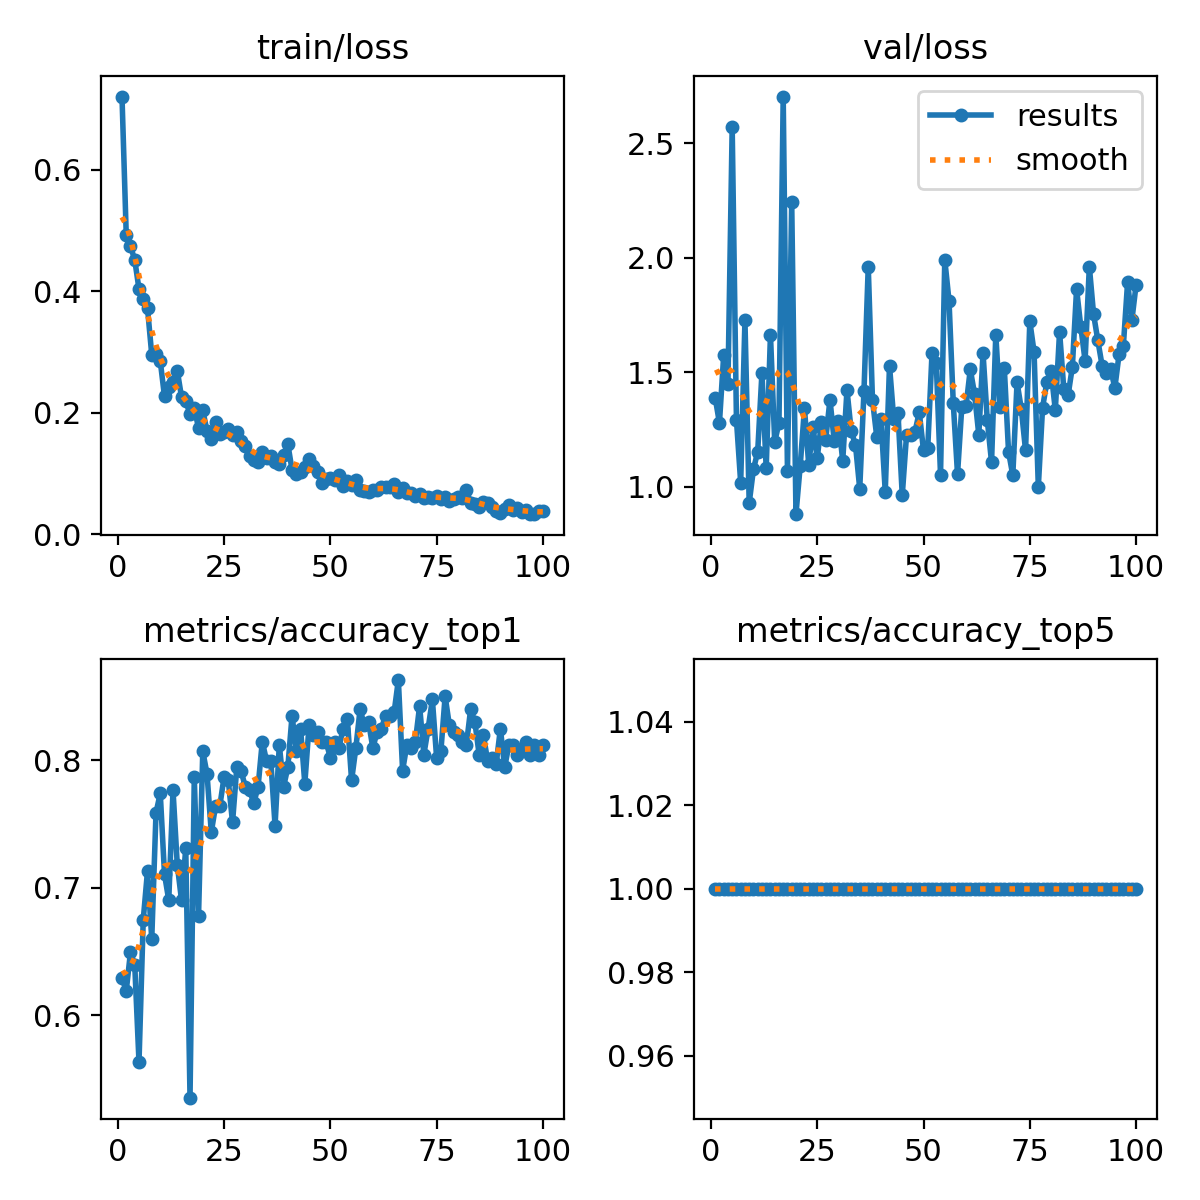

Values plotted in this chart, from the file beside it:
epoch, time, train/loss, metrics/accuracy_top1, metrics/accuracy_top5, val/loss, lr/pg0, lr/pg1, lr/pg2
1, 41.11, 0.7201, 0.6294, 1, 1.39, 0.06869, 0.001648, 0.001648
2, 79.38, 0.4928, 0.6193, 1, 1.278, 0.03699, 0.003282, 0.003282
3, 119.9, 0.4739, 0.6498, 1, 1.573, 0.005253, 0.004883, 0.004883
4, 160.6, 0.4514, 0.6396, 1, 1.447, 0.004851, 0.004851, 0.004851
5, 198.2, 0.4033, 0.5635, 1, 2.571, 0.004802, 0.004802, 0.004802
6, 237.1, 0.3872, 0.6751, 1, 1.293, 0.004752, 0.004752, 0.004752
7, 281.2, 0.372, 0.7132, 1, 1.018, 0.004703, 0.004703, 0.004703
8, 319.1, 0.2953, 0.6599, 1, 1.727, 0.004653, 0.004653, 0.004653
9, 358.9, 0.2958, 0.7589, 1, 0.9294, 0.004604, 0.004604, 0.004604
10, 398.6, 0.285, 0.7741, 1, 1.076, 0.004555, 0.004555, 0.004555
11, 437.5, 0.2267, 0.7107, 1, 1.153, 0.004505, 0.004505, 0.004505
12, 476.4, 0.242, 0.6904, 1, 1.498, 0.004456, 0.004456, 0.004456
13, 518.8, 0.2505, 0.7766, 1, 1.08, 0.004406, 0.004406, 0.004406
14, 560.5, 0.2692, 0.7183, 1, 1.665, 0.004357, 0.004357, 0.004357
15, 599.1, 0.226, 0.6904, 1, 1.196, 0.004307, 0.004307, 0.004307
16, 639.1, 0.2197, 0.731, 1, 1.278, 0.004257, 0.004257, 0.004257
17, 678.2, 0.1974, 0.5355, 1, 2.704, 0.004208, 0.004208, 0.004208
18, 715.9, 0.2083, 0.7868, 1, 1.067, 0.004158, 0.004158, 0.004158
19, 760.5, 0.1746, 0.6777, 1, 2.242, 0.004109, 0.004109, 0.004109
20, 798.8, 0.2044, 0.8071, 1, 0.8806, 0.004059, 0.004059, 0.004059
21, 838.4, 0.1695, 0.7893, 1, 1.092, 0.00401, 0.00401, 0.00401
22, 878.7, 0.1572, 0.7437, 1, 1.343, 0.00396, 0.00396, 0.00396
23, 918.4, 0.1842, 0.764, 1, 1.097, 0.003911, 0.003911, 0.003911
24, 957.3, 0.1655, 0.764, 1, 1.26, 0.003861, 0.003861, 0.003861
25, 1001, 0.1682, 0.7868, 1, 1.126, 0.003812, 0.003812, 0.003812
26, 1040, 0.1731, 0.7843, 1, 1.282, 0.003762, 0.003762, 0.003762
27, 1078, 0.1641, 0.7513, 1, 1.207, 0.003713, 0.003713, 0.003713
28, 1116, 0.1688, 0.7944, 1, 1.381, 0.003664, 0.003664, 0.003664
29, 1156, 0.1541, 0.7919, 1, 1.2, 0.003614, 0.003614, 0.003614
30, 1199, 0.1458, 0.7792, 1, 1.287, 0.003564, 0.003564, 0.003564
31, 1240, 0.1292, 0.7766, 1, 1.114, 0.003515, 0.003515, 0.003515
32, 1280, 0.1218, 0.7665, 1, 1.423, 0.003465, 0.003465, 0.003465
33, 1318, 0.1186, 0.7792, 1, 1.242, 0.003416, 0.003416, 0.003416
34, 1356, 0.136, 0.8147, 1, 1.183, 0.003367, 0.003367, 0.003367
35, 1394, 0.1252, 0.7995, 1, 0.9912, 0.003317, 0.003317, 0.003317
36, 1436, 0.1281, 0.7995, 1, 1.42, 0.003268, 0.003268, 0.003268
37, 1477, 0.1192, 0.7487, 1, 1.962, 0.003218, 0.003218, 0.003218
38, 1517, 0.1162, 0.8122, 1, 1.378, 0.003168, 0.003168, 0.003168
39, 1556, 0.1302, 0.7792, 1, 1.219, 0.003119, 0.003119, 0.003119
40, 1595, 0.1488, 0.7944, 1, 1.294, 0.00307, 0.00307, 0.00307
41, 1634, 0.1055, 0.835, 1, 0.9783, 0.00302, 0.00302, 0.00302
42, 1679, 0.09854, 0.8071, 1, 1.529, 0.002971, 0.002971, 0.002971
43, 1719, 0.1027, 0.8249, 1, 1.296, 0.002921, 0.002921, 0.002921
44, 1759, 0.1104, 0.7817, 1, 1.321, 0.002871, 0.002871, 0.002871
45, 1797, 0.1231, 0.8274, 1, 0.963, 0.002822, 0.002822, 0.002822
46, 1835, 0.1116, 0.8198, 1, 1.224, 0.002772, 0.002772, 0.002772
47, 1877, 0.1026, 0.8223, 1, 1.226, 0.002723, 0.002723, 0.002723
48, 1917, 0.08486, 0.8147, 1, 1.241, 0.002674, 0.002674, 0.002674
49, 1957, 0.09051, 0.8147, 1, 1.325, 0.002624, 0.002624, 0.002624
50, 1996, 0.09262, 0.802, 1, 1.159, 0.002574, 0.002574, 0.002574
51, 2034, 0.08873, 0.8147, 1, 1.171, 0.002525, 0.002525, 0.002525
52, 2073, 0.09709, 0.8096, 1, 1.584, 0.002475, 0.002475, 0.002475
53, 2113, 0.08005, 0.8249, 1, 1.541, 0.002426, 0.002426, 0.002426
54, 2154, 0.0869, 0.8325, 1, 1.053, 0.002377, 0.002377, 0.002377
55, 2192, 0.08141, 0.7843, 1, 1.992, 0.002327, 0.002327, 0.002327
56, 2231, 0.08887, 0.8096, 1, 1.811, 0.002278, 0.002278, 0.002278
57, 2269, 0.0726, 0.8401, 1, 1.365, 0.002228, 0.002228, 0.002228
58, 2311, 0.07157, 0.8274, 1, 1.055, 0.002178, 0.002178, 0.002178
59, 2352, 0.06944, 0.8299, 1, 1.348, 0.002129, 0.002129, 0.002129
60, 2391, 0.07252, 0.8096, 1, 1.352, 0.00208, 0.00208, 0.00208
... 40 more rows
